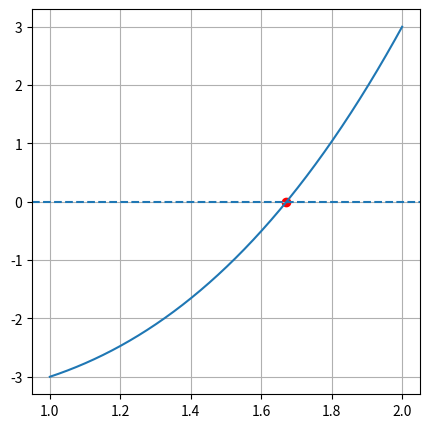

Write Python code to recreate this figure.
import numpy as np
import matplotlib.pyplot as plt

def Bisection(F, a, b):
  tol = 0.00005
  maxitr = 100

  if abs(F(a))< tol:
    return round(a,5)

  if abs(F(b))< tol:
    return round(b,5)

  for i in range(maxitr):
    c = (a + b)/2

    if abs(F(c)) < tol:
      return round(c,5);

    if F(c) < 0:
      a = c

    if F(c) > 0:
      b = c

  return None

def F(x):
  return x**3 - x - 3

a = 1
b = 2
root = Bisection(F, a, b)
print("The root is ", root)

plt.figure(figsize=(5,5))
X = np.linspace(a,b,200)
Y = F(X)
plt.grid()
plt.plot(X,Y)
plt.scatter(root, 0, color = 'red')
plt.axhline(0,linestyle='--')
plt.show()



# def f(x):
#     return x * np.cos(x) - x**2 + 1
# E=0.0005


# print("Choose Initial Guesses: ")
# x0=int((input("Choose lower guess: ")))
# x1=int((input("Choose upper guess: ")))

# # Create x-values for function plotting
# x_vals = np.linspace(-5, 5, 500)
# y_vals = f(x_vals)

# # Setup plot
# plt.figure(figsize=(8, 6))
# plt.axhline(0, color='black', linestyle='--')  # x-axis
# plt.plot(x_vals, y_vals, label="f(x) = x³ - 4x - 9")  # function curve
# while (f(x0)*f(x1))>0:
#     print(f"f(x0) * f(x1) = {f(x0)*f(x1)}")
#     print("Invalid Input!!\nChoose Again")
#     x0=int((input("Choose lower guess: ")))
#     x1=int((input("Choose upper guess: ")))
# print(f"f(x0) * f(x1) = {f(x0)*f(x1)}")    
# hello = True
# while hello:
#     x2=(x0 + x1)/2
#     if (f(x0) * f(x2))<0:
#         x1=x2
#     else:
#         x0=x2
#     if abs(f(x2))<E:
#         hello=False
# print(f"The root is {x2}")         


# plt.title("Bisection Method ")
# plt.xlabel("x")
# plt.ylabel("f(x)")
# plt.legend()
# plt.scatter(x2,0,color='red',marker='x')
# plt.grid(True)
# plt.show()
